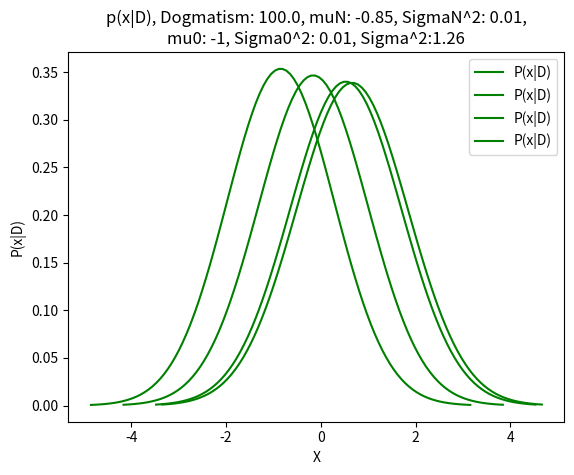

Recreate this plot in Python.
w3 = [[0.83, 1.6, -0.014],
[1.1, 1.6, 0.48],
[-0.44, -0.41, 0.32],
[0.047, -0.45, 1.4],
[0.28, 0.35, 3.1],
[-0.39, -0.48, 0.11],
[0.34, -0.079, 0.14],
[-0.3, -0.22, 2.2],
[1.1, 1.2, -0.46],
[0.18, -0.11, -0.49]]
###############################################################
# Computer Exercise 3 - needed function
###############################################################
def MLE_var(observationMatrix, mu):
    """
    Calculate variance of input observation matrix by MLE
    MLE covariance = 1/n * ((X1-mu)(X1-mu)T+(X2-mu)(X2-mu)T+...+(Xn-mu)(Xn-mu)T)
            , Xi is an observation
    in dataset
    :param observationMatrix:
    :param mu: mean of observations which is obtained by MLE_mu
    :return: estimated variance
    """
    import numpy as np

    # Convert to numpy matrix for matrix operation
    observationMatrix_np= np.matrix(observationMatrix)

    # Convert to numpy matrix
    mu_np = np.matrix(mu)

    # inital sum of (Xi-mu)(Xi-mu)T
    sumOfdiff = np.array([0]*len(observationMatrix_np[0]))

    # Calculate sum of (Xi-mu)(Xi-mu)T
    for observaton in observationMatrix_np:
        sumOfdiff = sumOfdiff + \
                    (np.transpose(observaton-mu_np)*(observaton-mu_np))

    # divide by number of observation
    sumOfdiff /= len(observationMatrix)

    # return mean
    return sumOfdiff

def MLE_mu(observationMatrix):
    """
    Calculate mean of input observation matrix by MLE
    MLE mu = 1/n * (X1+X2+...+Xn) , Xi is an observation
    in dataset
    :param observationMatrix:
    :return: estimated mu
    """
    import numpy as np

    # Convert to numpy array for matrix operation
    observationMatrix_np= np.array(observationMatrix)

    # inital sum of observations
    sumOfObservation = np.array([0]*len(observationMatrix_np[0]))

    # Calculate sum of observations
    for observaton in observationMatrix_np:
        sumOfObservation = sumOfObservation + observaton

    # divide by number of observation
    sumOfObservation /= len(observationMatrix)

    # return mean
    return sumOfObservation.tolist()


def normalDist(mu, var, x):
    """
    Calculate value of normal distribution at x
    :param mu: mean of normal distribution
    :param var: variance of normal distribution
    :param x: a plist of points
    :return: value of points of x in normal distribution
    """
    import numpy as np
    res = []
    for point in x:
        res.append((1/np.sqrt(2*np.pi*var)) * np.exp(((point-mu)**2)/(-2*var)))
    return res


###############################################################
# Computer Exercise 3 - a
###############################################################
def p_x_given_D(mu0, sigma0, sigma, D):
    """
    Plot p(x|D)~N(muN, sigma+sigmaN), muN and sigmaN are
    calculated by using mu0, sigma0, sigma and D
    :param mu0: p(mu) is a NormalDensity(mu0, sigma0)
    :param sigma0: p(mu) is a NormalDensity(mu0, sigma0)
    :param sigma: p(x|mu) is a normalDensity(mu, sigma)
    :param D: dataset
    :return: none
    """
    import numpy as np
    import matplotlib.pylab as plt

    D = [d[0] for d in D]

    # Calculate sigmaN^2
    sigmaN_pow2 = (sigma0**2 * sigma**2)/((len(D)*sigma0**2)+sigma**2)

    # Calculate muN
    muN = ((len(D)*sigma0**2)/(len(D)*sigma0**2 + sigma**2))*(sum(D)/len(D)) +\
          (((sigma**2)/(len(D)*(sigma0**2)+sigma**2)))*mu0

    # Generate 100 point around muN
    x = np.linspace(start=muN-4, stop=muN+4, num=100)

    # Generate points of p(x|D)~N(mu0, sigma+sigma0)
    px_D = normalDist(mu=muN, var=sigma**2 + sigmaN_pow2, x=x)

    # plot p(x|D)
    plt.plot(x, px_D, 'g-', label='P(x|D)')

    # plot dataset
    #datasetInNormalDensity = normalDist(mu=muN, var=sigma**2 + sigmaN_pow2, x=D)
    #plt.plot(x, px_D, 'b*', label='Dataset')

    plt.legend()
    plt.grid()
    plt.xlabel('X')
    plt.ylabel('P(x|D)')
    plt.title("p(x|D), Dogmatism: {}, muN: {}, SigmaN^2: {},\nmu0: {}, Sigma0^2: {}, Sigma^2:{}".format(
        np.round(sigma**2/sigma0**2, 2),
        np.round(muN, 2),
        np.round(sigmaN_pow2, 2),
        np.round(mu0, 2),
        np.round(sigma0**2, 2),
        np.round(sigma**2, 2)))
    plt.show()


###############################################################
# Computer Exercise 3 - b
###############################################################
# Calculate mean and variance for each feature of w1
import numpy as np

w3_f2 = []
for observation in w3:
    w3_f2.append(observation[2:3])

meanf2 = MLE_mu(w3_f2)

varf2 = MLE_var(w3_f2, meanf2)

# Estimationg sigma for x2 of w3
sigma = varf2.tolist()[0][0]
sigma = np.sqrt(sigma)

print("part-B)")
print('Estimated Mean for x2 of w3:\n {}'.format(meanf2[0]))
print('Estimated Sigma for x2 of w3:\n {}'.format(sigma))
print('Estimated variance(Sigma^2) for x2 of w3:\n {}'.format(sigma**2))

for dogmatism in [0.1, 1.0, 10, 100]:
    sigma0 = np.sqrt(sigma**2 / dogmatism)
    p_x_given_D(mu0=-1, sigma0=sigma0, sigma=sigma, D=w3_f2)